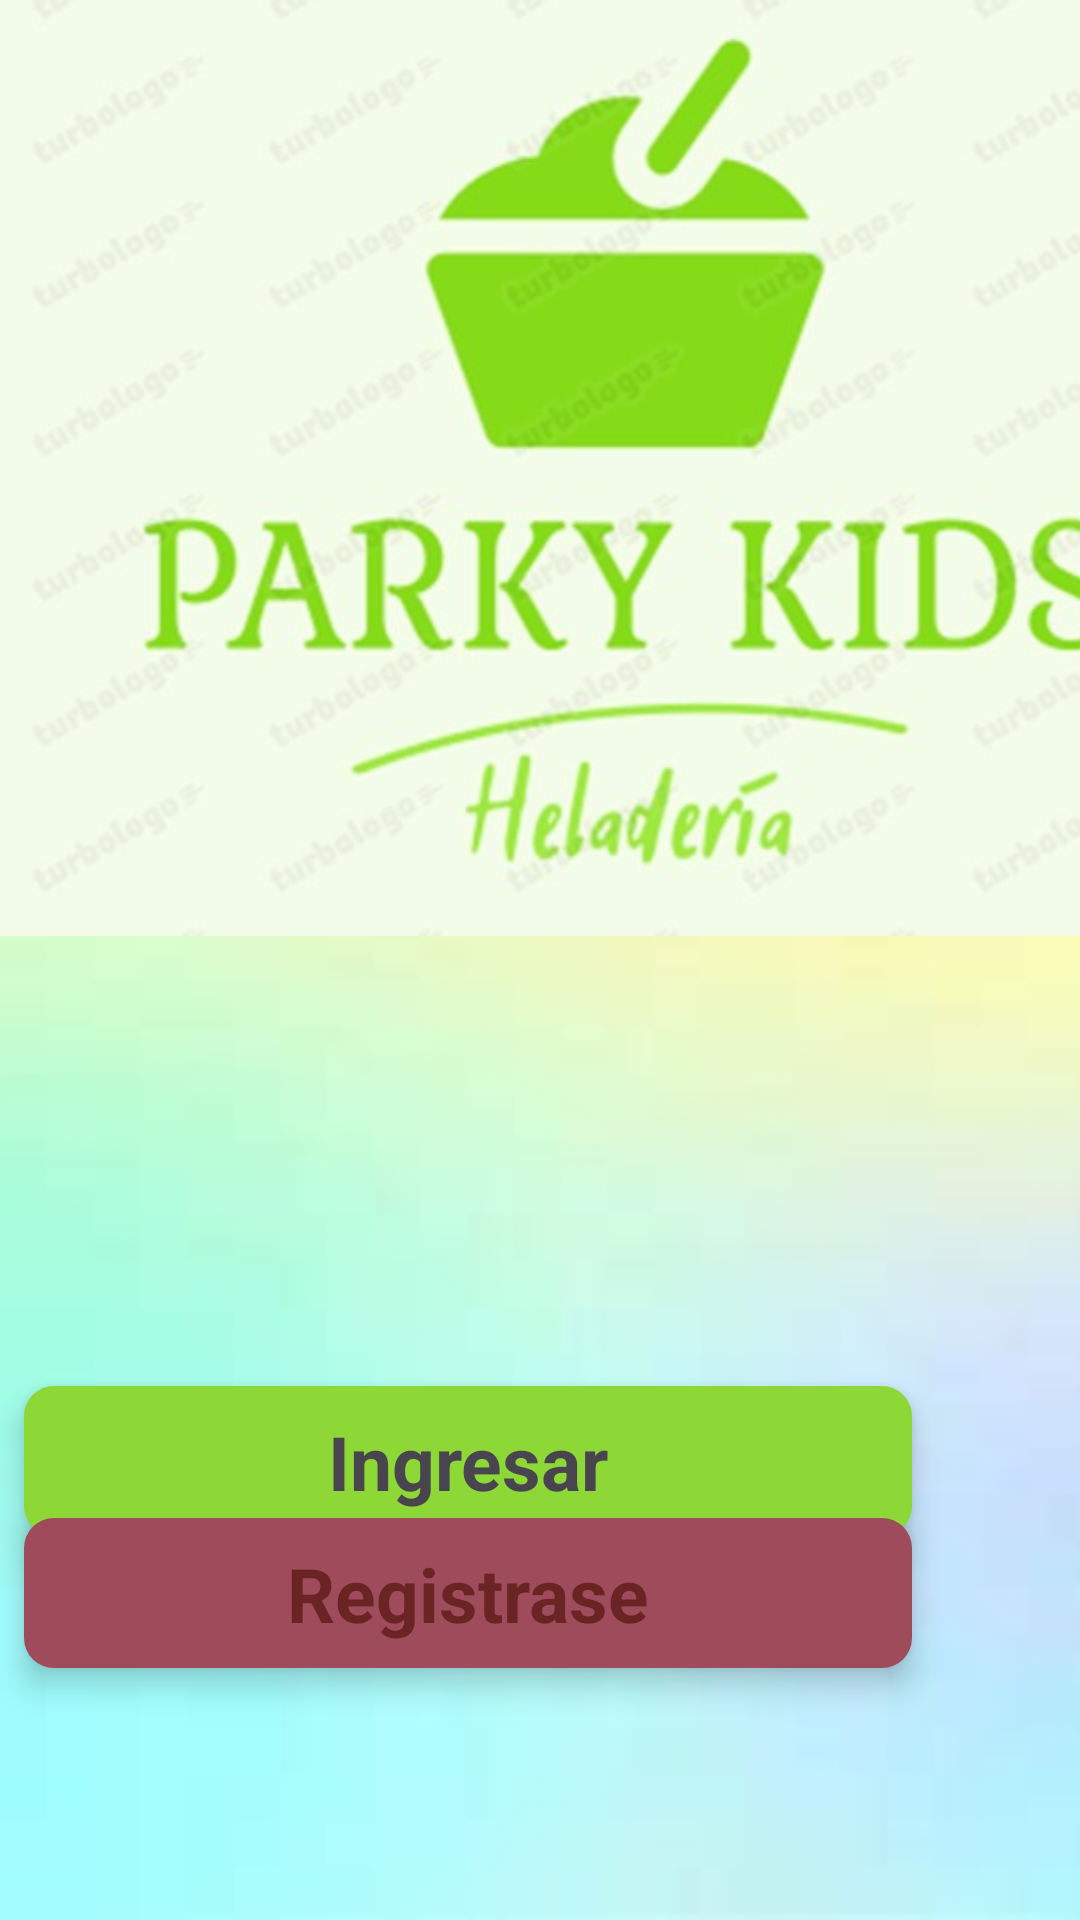

Here is an Android app screen rendered from its layout file. Give the layout XML and the strings, colors and styles it references.
<!-- AndroidManifest.xml: application theme Theme.ParkisSantos -->
<!-- res/layout/activity_lot.xml -->
<?xml version="1.0" encoding="utf-8"?>
<androidx.constraintlayout.widget.ConstraintLayout xmlns:android="http://schemas.android.com/apk/res/android"
    xmlns:app="http://schemas.android.com/apk/res-auto"
    xmlns:tools="http://schemas.android.com/tools"
    android:layout_width="match_parent"
    android:layout_height="match_parent"
    android:background="@drawable/pantalla"
    tools:context=".MainActivity" >


    <androidx.constraintlayout.widget.ConstraintLayout
        android:id="@+id/constraintLayout"
        android:layout_width="420dp"
        android:layout_height="312dp"
        android:background="@drawable/icon_11"
        tools:layout_editor_absoluteY="-1dp">

    </androidx.constraintlayout.widget.ConstraintLayout>

    <androidx.constraintlayout.widget.ConstraintLayout
        android:id="@+id/constraintLayout2"
        android:layout_width="296dp"
        android:layout_height="50dp"
        android:layout_marginTop="40dp"
        android:layout_marginEnd="56dp"
        android:background="@drawable/registro"
        android:elevation="6dp"
        app:layout_constraintBottom_toBottomOf="parent"
        app:layout_constraintEnd_toEndOf="parent"
        app:layout_constraintTop_toBottomOf="@+id/constraintLayout"
        app:layout_constraintVertical_bias="0.462">

        <TextView
            android:id="@+id/textView"
            android:layout_width="wrap_content"
            android:layout_height="wrap_content"
            android:text="Ingresar"
            android:textSize="25dp"
            android:textStyle="bold"
            app:layout_constraintBottom_toBottomOf="parent"
            app:layout_constraintEnd_toEndOf="parent"
            app:layout_constraintStart_toStartOf="parent"
            app:layout_constraintTop_toTopOf="parent" />
    </androidx.constraintlayout.widget.ConstraintLayout>

    <androidx.constraintlayout.widget.ConstraintLayout
        android:layout_width="296dp"
        android:layout_height="50dp"
        android:layout_marginBottom="84dp"
        android:background="@drawable/registro1"
        android:elevation="6dp"
        app:layout_constraintBottom_toBottomOf="parent"
        app:layout_constraintEnd_toEndOf="@+id/constraintLayout2"
        app:layout_constraintHorizontal_bias="1.0"
        app:layout_constraintStart_toStartOf="@+id/constraintLayout2">

        <TextView
            android:id="@+id/textVeiew"
            android:layout_width="wrap_content"
            android:layout_height="wrap_content"
            android:text="Registrase"
            android:textColor="#6A2424"
            android:textSize="25dp"
            android:textStyle="bold"
            app:layout_constraintBottom_toBottomOf="parent"
            app:layout_constraintEnd_toEndOf="parent"
            app:layout_constraintStart_toStartOf="parent"
            app:layout_constraintTop_toTopOf="parent" />
    </androidx.constraintlayout.widget.ConstraintLayout>


</androidx.constraintlayout.widget.ConstraintLayout>
<!-- resources referenced by this layout -->
<resources>
  <!-- drawable icon_11: jpeg bitmap (drawable, 31368 bytes) -->
  <!-- drawable pantalla: jpg bitmap (drawable, 1536 bytes) -->
  <!-- drawable registro (drawable) -->
  <?xml version="1.0" encoding="utf-8"?>
  <selector xmlns:android="http://schemas.android.com/apk/res/android">
  <item>
      <shape android:shape="rectangle">
          <solid android:color="#8DD837"></solid>
          <corners android:radius="10dp"></corners>
  
      </shape>
  </item>
  </selector>
  <!-- drawable registro1 (drawable) -->
  <?xml version="1.0" encoding="utf-8"?>
  <selector xmlns:android="http://schemas.android.com/apk/res/android">
      <item>
          <shape android:shape="rectangle">
              <solid android:color="#9E4C5C"></solid>
              <corners android:radius="10dp"></corners>
  
          </shape>
      </item>
  </selector>
  <style name="Theme.ParkisSantos" parent="Base.Theme.ParkisSantos" />
  <style name="Base.Theme.ParkisSantos" parent="Theme.Material3.DayNight.NoActionBar">
          
          
      </style>
</resources>
